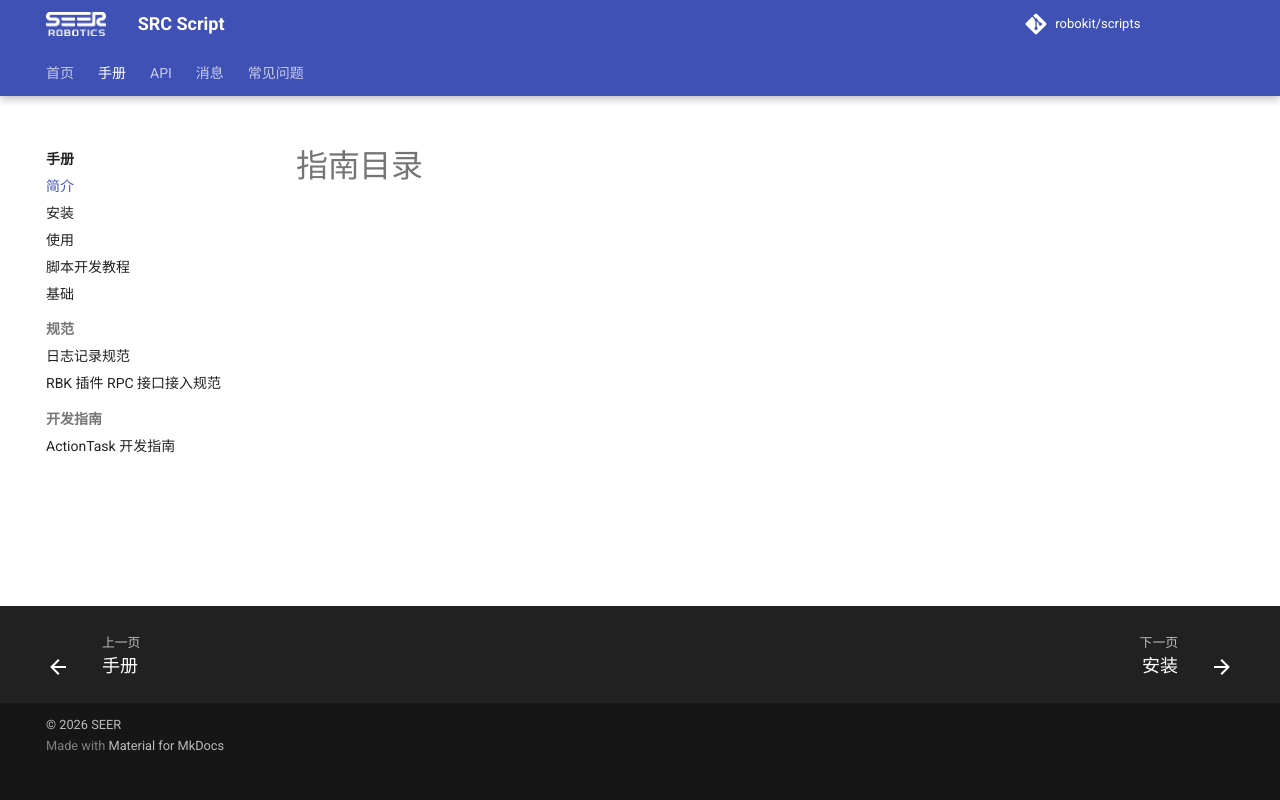

repository: chl1123/chl1123.github.io · page: guide/introduction.html · generator: mkdocs

# 指南目录
